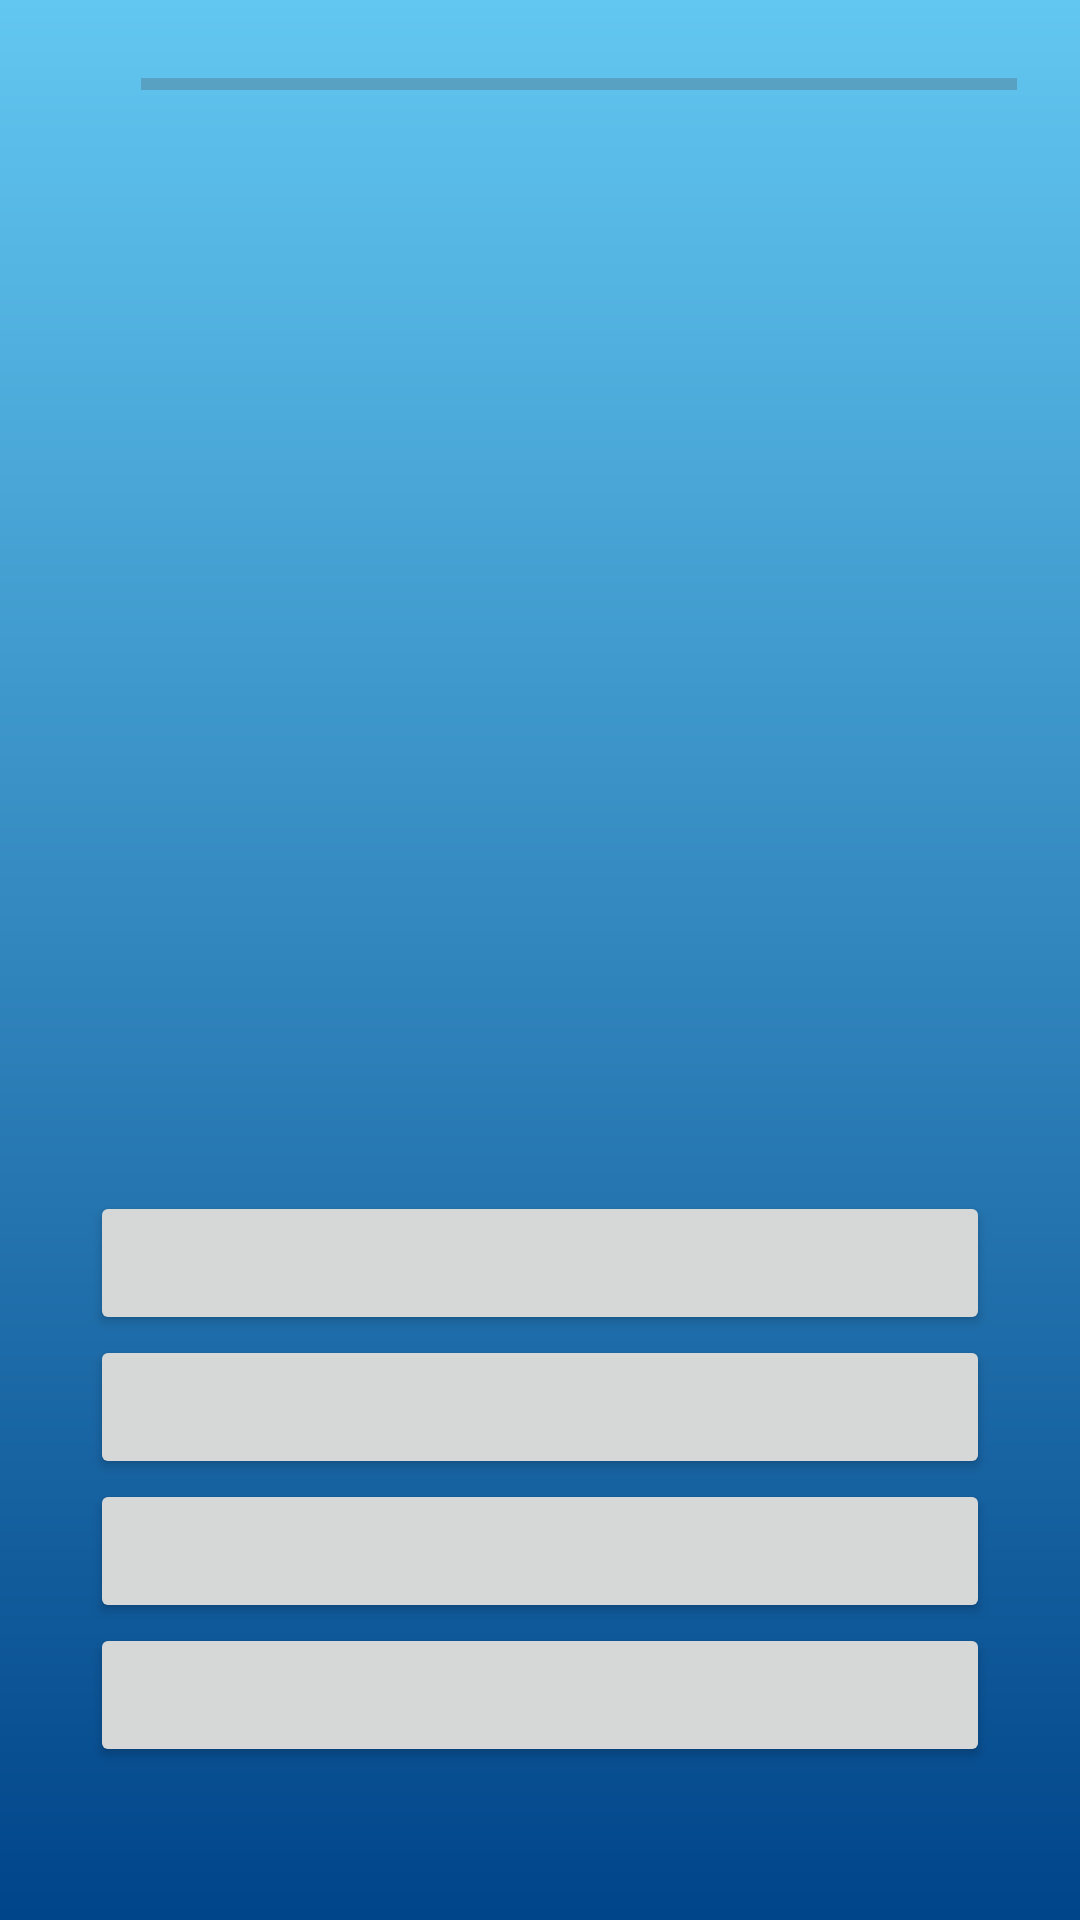

Write the Android layout XML for this screen, with the resource values it uses.
<!-- AndroidManifest.xml: activity theme Theme.PersonalizedLearning -->
<!-- res/layout/activity_quiz.xml -->
<?xml version="1.0" encoding="utf-8"?>
<RelativeLayout xmlns:android="http://schemas.android.com/apk/res/android"
    android:layout_width="match_parent"
    android:layout_height="match_parent"
    android:background="@drawable/background_colour"

    xmlns:tools="http://schemas.android.com/tools"
    tools:context=".QuizActivity">


    <ProgressBar
        android:id="@+id/progressBar"
        style="?android:attr/progressBarStyleHorizontal"
        android:layout_width="292dp"
        android:layout_height="wrap_content"
        android:layout_alignParentStart="true"
        android:layout_alignParentTop="true"
        android:layout_marginStart="47dp"
        android:layout_marginTop="20dp"
        android:max="100"
        android:progress="0"
        android:progressTint="@color/design_default_color_secondary" />

    <TextView
        android:gravity="center"
        android:padding="20dp"
         android:id="@+id/questionTextView"
        android:layout_width="wrap_content"
        android:layout_height="wrap_content"
        android:layout_centerInParent="true"
        android:textSize="18sp"
        android:textColor="@color/white"
        android:textStyle="bold"
        android:layout_marginBottom="20dp"/>

    <LinearLayout
        android:id="@+id/optionsRadioGroup"
        android:layout_width="match_parent"
        android:layout_height="wrap_content"
        android:layout_below="@id/questionTextView"
        android:layout_marginTop="16dp"
        android:orientation="vertical"
        android:gravity="center"
        android:padding="9dp">

        <Button
            android:id="@+id/option1Button"
            android:layout_width="300dp"
            android:layout_height="wrap_content"
            android:textSize="16sp"
            />

        <Button
            android:id="@+id/option2Button"
            android:layout_width="300dp"
            android:layout_height="wrap_content"
            android:textSize="16sp"
            />

        <Button
            android:id="@+id/option3Button"
            android:layout_width="300dp"
            android:layout_height="wrap_content"
            android:textSize="16sp"
            />

        <Button
            android:id="@+id/option4Button"
            android:layout_width="300dp"
            android:layout_height="wrap_content"
            android:textSize="16sp"
            />
    </LinearLayout>



</RelativeLayout>
<!-- resources referenced by this layout -->
<resources>
  <color name="white">#FFFFFFFF</color>
  <!-- drawable background_colour (drawable) -->
  <?xml version="1.0" encoding="utf-8"?>
  <shape xmlns:android="http://schemas.android.com/apk/res/android"
      android:shape="rectangle">
      <gradient
          android:endColor="#004489"
      android:startColor="#62C7F1"
      android:angle="270"/>
  </shape>
  <style name="Theme.PersonalizedLearning" parent="Base.Theme.PersonalizedLearning" />
  <style name="Base.Theme.PersonalizedLearning" parent="Theme.Material3.DayNight.NoActionBar">
          
          
      </style>
</resources>
